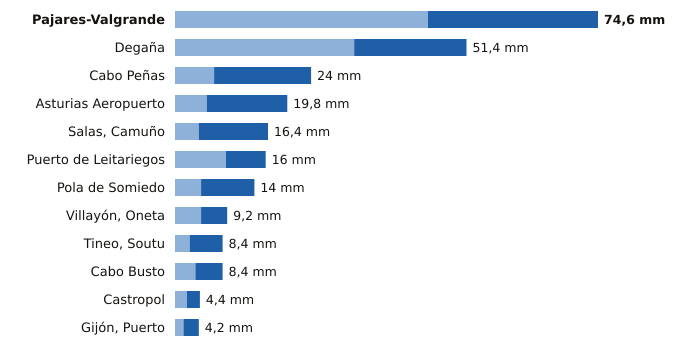

Data behind this chart, as committed beside it:
estacion, provincia, indicativo, mm_6_dias_anteriores, mm_hoy, mm_7_dias, horas_de_hoy
Pajares-Valgrande, Asturias, 1221D, 44.6, 30.0, 74.6, 21
Degaña, Asturias, 1302F, 31.6, 19.8, 51.4, 20
Cabo Peñas, Asturias, 1210X, 6.9, 17.1, 24.0, 21
Asturias Aeropuerto, Asturias, 1212E, 5.6, 14.2, 19.8, 21
Salas, Camuño, Asturias, 1279X, 4.2, 12.2, 16.4, 20
Puerto de Leitariegos, Asturias, 1542, 9.0, 7.0, 16.0, 21
Pola de Somiedo, Asturias, 1276F, 4.6, 9.4, 14.0, 21
Villayón, Oneta, Asturias, 1327A, 4.6, 4.6, 9.2, 21
Tineo, Soutu, Asturias, 1272B, 2.6, 5.8, 8.4, 21
Cabo Busto, Asturias, 1283U, 3.6, 4.8, 8.4, 21
Castropol, Asturias, 1331A, 2.1, 2.3, 4.4, 21
Gijón, Puerto, Asturias, 1208H, 1.5, 2.7, 4.2, 21
